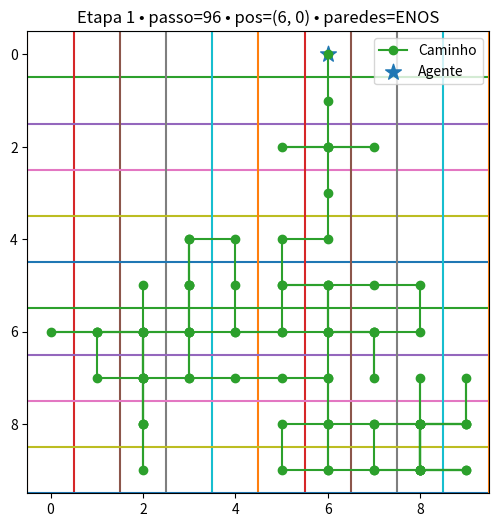

This chart was generated by the following Python code:
"""
Etapa 1: Agente Reativo Simples

Descrição
---------
Nesta fase, o agente não tem memória (estado interno) das posições visitadas.
Sua decisão de movimento é baseada apenas na sua percepção atual (sua posição e
se há uma parede nos limites do grid). O ambiente é um grid vazio, sem obstáculos.

Objetivo do Agente
------------------
Explorar o ambiente até ter colidido com as quatro paredes limites
(norte, sul, leste e oeste).

Métrica de Avaliação
--------------------
Detecção completa do perímetro: o agente conseguiu determinar corretamente
os limites do grid (sim/não).
"""
import random

import matplotlib.pyplot as plt


def visualizar_tempo_real_etapa1(agente, *, step_delay=0.03, max_steps=10000, seed=None):
    """Anima a exploração do agente reativo (Etapa 1) em tempo real.

    Resumo:
        Abre uma janela interativa do Matplotlib e atualiza, a cada passo, a
        posição do agente e a trilha percorrida enquanto ele explora o grid
        de forma puramente reativa até detectar todas as bordas ou atingir
        o limite de passos.

    Args:
        agente (AgenteReativoSimples):
            Instância já criada do agente reativo simples.
        step_delay (float, opcional):
            Pausa (em segundos) entre frames/atualizações da animação.
            Padrão: 0.03.
        max_steps (int, opcional):
            Limite máximo de passos para a exploração (failsafe).
            Padrão: 10000.
        seed (int | None, opcional):
            Semente aleatória para tornar a execução reprodutível. Padrão: None.

    Returns:
        None: A função apenas exibe a animação e não retorna valor.
    """
    import matplotlib.pyplot as plt

    plt.ion()
    fig, ax = plt.subplots(figsize=(6, 6))
    n = agente.grid_size

    for i in range(n + 1):
        ax.plot([-.5, n-.5], [i-.5, i-.5])
        ax.plot([i-.5, i-.5], [-.5, n-.5])

    px, py = [agente.position[0]], [agente.position[1]]
    (linha_path,) = ax.plot(px, py, marker='o', label='Caminho')
    agente_sc = ax.scatter([agente.position[0]], [agente.position[1]], s=140, marker='*', label='Agente')

    ax.set_xlim(-0.5, n - 0.5)
    ax.set_ylim(-0.5, n - 0.5)
    ax.set_aspect('equal', adjustable='box')
    ax.invert_yaxis()
    ax.legend(loc='upper right')
    ax.set_title("Exploração (Etapa 1) — iniciando...")


    fig.canvas.draw()
    plt.pause(step_delay)

    def on_step(step_idx, pos_before, direc, pos_after, paredes_tocadas):
        """Callback interno para atualizar a cena a cada passo do agente.

        Resumo:
            Atualiza a trilha, a posição do agente e o título com
            informações do passo atual.

        Args:
            step_idx (int): Índice do passo (0, 1, 2, ...).
            pos_before (tuple[int, int]): Posição (x, y) antes do movimento.
            direc (str): Direção escolhida no passo ('N', 'S', 'E', 'O').
            pos_after (tuple[int, int]): Posição (x, y) após o movimento.
            paredes_tocadas (frozenset[str]): Conjunto imutável com bordas já detectadas.

        Returns:
            None
        """
        px.append(pos_after[0]); py.append(pos_after[1])
        linha_path.set_data(px, py)
        agente_sc.set_offsets([pos_after])

        paredes = ''.join(sorted(paredes_tocadas))
        ax.set_title(f"Etapa 1 • passo={step_idx} • pos={pos_after} • paredes={paredes if paredes else '-'}")
        plt.pause(step_delay)

    agente.explore(max_steps=max_steps, verbose=False, seed=seed, on_step=on_step)

    plt.ioff()
    plt.show()


class AgenteReativoSimples:
    """Agente reativo sem memória para explorar os limites de um grid vazio.

    Resumo:
        Mantém apenas a posição atual e o conjunto de bordas (N, S, E, O)
        já detectadas. Em cada passo, escolhe aleatoriamente uma direção
        válida e se move. A exploração termina quando as quatro bordas
        foram tocadas ou quando o limite de passos é atingido.

    Atributos:
        grid_size (int): Tamanho do grid (grid_size x grid_size).
        position (tuple[int, int]): Posição atual do agente (x, y).
        perimeter_detected (set[str]): Conjunto de bordas já detectadas
            {'N', 'S', 'E', 'O'}.

    Args:
        grid_size (int):
            Tamanho do grid a ser explorado.
    """
    def __init__(self, grid_size):
        """Inicializa o agente com grid e posição aleatória.

        Resumo:
            Cria o agente, sorteia uma posição inicial válida dentro do
            grid e zera o conjunto de bordas detectadas.

        Args:
            grid_size (int): Tamanho do grid (lado).

        Returns:
            None
        """
        self.grid_size = grid_size
        self.position = self.random_initial_position()
        self.perimeter_detected = set() 

    def random_initial_position(self):
        """Sorteia e retorna uma posição inicial válida no grid.

        Resumo:
            Escolhe coordenadas x e y uniformemente em [0, grid_size-1].

        Args:
            None

        Returns:
            tuple[int, int]: Posição inicial (x, y) sorteada.
        """
        x = random.randint(0, self.grid_size - 1)
        y = random.randint(0, self.grid_size - 1)
        print(f"Posição inicial aleatória: ({x}, {y})")
        return (x, y)

    def move(self, direction):
        """Atualiza a posição do agente de acordo com a direção.

        Resumo:
            Move o agente em uma das quatro direções cardeais,
            respeitando os limites do grid (movimentos inválidos são ignorados).

        Args:
            direction (str):
                Direção do movimento: 'N' (norte), 'S' (sul),
                'E' (leste) ou 'O' (oeste).

        Returns:
            None
        """
        x, y = self.position
        if direction == 'N' and y < self.grid_size - 1:  
            self.position = (x, y + 1)
        elif direction == 'S' and y > 0:  
            self.position = (x, y - 1)
        elif direction == 'E' and x < self.grid_size - 1:  
            self.position = (x + 1, y)
        elif direction == 'O' and x > 0:  
            self.position = (x - 1, y)
        print(self.position)

    def perceive(self):
        """Atualiza o conjunto de bordas detectadas pela posição atual.

        Resumo:
            Se a posição atual está em alguma borda do grid, adiciona a
            letra correspondente ao conjunto: 'N', 'S', 'E' ou 'O'.

        Args:
            None

        Returns:
            None
        """
        x, y = self.position
        if x == 0:
            self.perimeter_detected.add('O')
            print("Cheguei no limite oeste!")
        if x == self.grid_size - 1:
            self.perimeter_detected.add('E')
            print("Cheguei no limite leste!")
        if y == 0:
            self.perimeter_detected.add('S')
            print("Cheguei no limite sul!")
        if y == self.grid_size - 1:
            self.perimeter_detected.add('N')
            print("Cheguei no limite norte!")

    def has_detected_perimeter(self):
        """Informa se as quatro bordas já foram detectadas.

        Resumo:
            Verifica se o conjunto `perimeter_detected` contém
            {'N', 'S', 'E', 'O'}.

        Args:
            None

        Returns:
            bool: True se as quatro bordas foram detectadas; False caso contrário.
        """
        return len(self.perimeter_detected) == 4
    
    def explore(self, max_steps=10000, verbose=False, seed=None, on_step=None):
        """Informa se as quatro bordas já foram detectadas.

        Resumo:
            Verifica se o conjunto `perimeter_detected` contém
            {'N', 'S', 'E', 'O'}.

        Args:
            None

        Returns:
            bool: True se as quatro bordas foram detectadas; False caso contrário.
        """
        if seed is not None:
            random.seed(seed)

        self.perceive()
        steps = 0

        while not self.has_detected_perimeter() and steps < max_steps:
            x, y = self.position
            acoes_validas = []

            if y < self.grid_size - 1:
                acoes_validas.append('N')
            if y > 0:
                acoes_validas.append('S')
            if x < self.grid_size - 1:
                acoes_validas.append('E')
            if x > 0:
                acoes_validas.append('O')

            direcao = random.choice(acoes_validas)

            if verbose:
                print(f"[passo {steps}] pos={self.position} -> ação={direcao}")

            pos_antes = self.position
            self.move(direcao)
            self.perceive()
            pos_depois = self.position

            if on_step is not None:
                try:
                    on_step(steps, pos_antes, direcao, pos_depois, frozenset(self.perimeter_detected))
                except Exception as e:
                    print(f"on_step error: {e}")

            steps += 1
            
        if verbose:
            print(f"Fim: steps={steps}, perímetro={self.perimeter_detected}, pos_final={self.position}")
        

        return self.perimeter_detected

def coletar_trilha(agent, seed=42, max_steps=10000):
    """Executa a exploração e devolve trilha, direções e histórico das bordas.

    Resumo:
        Envolve a chamada a `explore` com um callback que coleta:
        - a sequência de posições visitadas (trilha),
        - a direção escolhida em cada passo,
        - o "snapshot" do conjunto de bordas detectadas após cada passo.

    Args:
        agent (AgenteReativoSimples):
            Instância do agente a ser executado.
        seed (int, opcional):
            Semente de aleatoriedade. Padrão: 42.
        max_steps (int, opcional):
            Limite máximo de passos. Padrão: 10000.

    Returns:
        tuple[list[tuple[int,int]], list[str], list[frozenset[str]]]:
            - trilha: lista de posições (x, y) incluindo a inicial e a final,
            - direcoes: lista com as direções tomadas em cada passo,
            - paredes: lista com os conjuntos imutáveis de bordas tocadas após cada passo.
    """
    trilha = [agent.position]                 
    direcoes = []                             
    paredes = [frozenset(agent.perimeter_detected)]  

    def on_step(step, pos_before, direc, pos_after, perimeter_snapshot):
        trilha.append(pos_after)
        direcoes.append(direc)
        paredes.append(perimeter_snapshot)

    agent.explore(max_steps=max_steps, seed=seed, on_step=on_step, verbose=False)
    return trilha, direcoes, paredes



def plot_trilha(trilha, grid_size, paredes, salvar_em=None):
    """Plota a trilha percorrida pelo agente em um grid.

    Resumo:
        Desenha a grade, a linha da trilha, o marcador de início e o de fim.
        O título exibe as bordas detectadas ao final e o número de passos.

    Args:
        trilha (list[tuple[int,int]]):
            Sequência de posições (x, y) visitadas pelo agente.
        grid_size (int):
            Tamanho do grid.
        paredes (list[frozenset[str]]):
            Histórico dos conjuntos de bordas detectadas (mesmo retornado em `coletar_trilha`).
        salvar_em (str | None, opcional):
            Caminho de arquivo para salvar a figura. Se None, somente exibe. Padrão: None.

    Returns:
        None
    """
    xs = [p[0] for p in trilha]
    ys = [p[1] for p in trilha]

    plt.figure(figsize=(6, 6))

    for i in range(grid_size + 1):
        plt.plot([-.5, grid_size-.5], [i-.5, i-.5])  
        plt.plot([i-.5, i-.5], [-.5, grid_size-.5])  

    plt.plot(xs, ys, marker='o')

    if trilha:
        plt.scatter([xs[0]], [ys[0]], s=100, marker='s', label='Início')
        plt.scatter([xs[-1]], [ys[-1]], s=100, marker='*', label='Fim')

    final_perimeter = ''.join(sorted(list(paredes[-1])))
    plt.title(f"Caminho no grid {grid_size}x{grid_size} | Paredes tocadas: {final_perimeter} | Passos: {len(trilha)-1}")
    plt.xlim(-0.5, grid_size - 0.5)
    plt.ylim(-0.5, grid_size - 0.5)
    plt.gca().set_aspect('equal', adjustable='box')
    plt.gca().invert_yaxis()  
    plt.legend(loc='upper right')

    if salvar_em:
        plt.savefig(salvar_em, bbox_inches='tight')
    plt.show()


if __name__ == "__main__":
    print("Iniciando exploração do grid...")
    agente = AgenteReativoSimples(grid_size=10)

    visualizar_tempo_real_etapa1(agente, step_delay=0.03, max_steps=10000, seed=42)

    print("Perímetro detectado:", agente.perimeter_detected)
    print("Detecção completa do perímetro:", agente.has_detected_perimeter())
    print("Figura salva em: etapa1_realtime.png")

